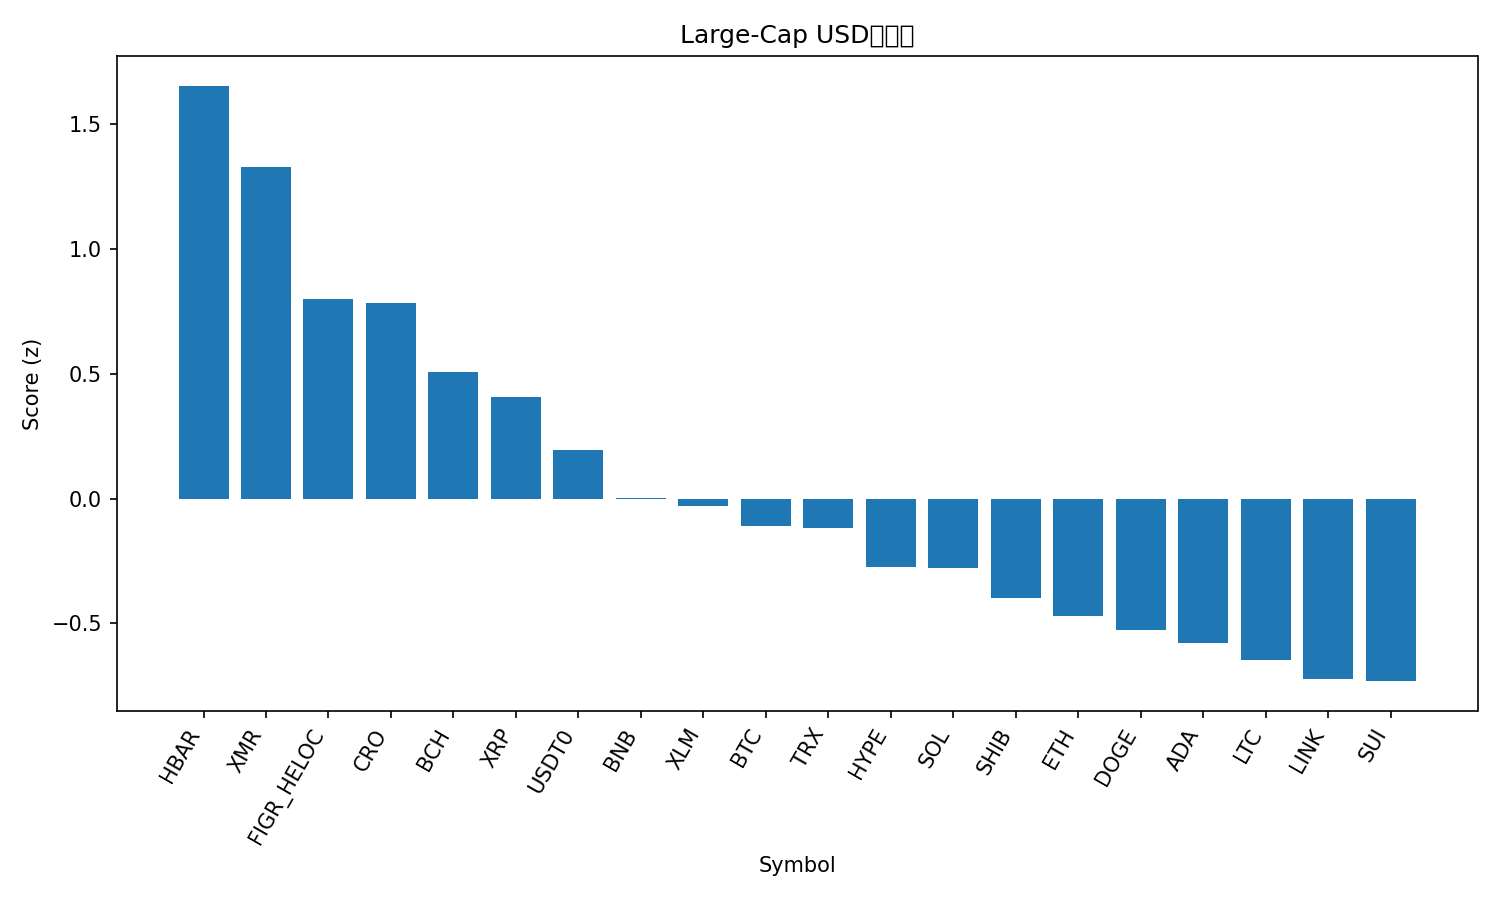

Values plotted in this chart, from the file beside it:
rank, name, symbol, price, pct_1h, pct_24h, pct_7d, pct_1h_vs_btc, pct_24h_vs_btc, pct_7d_vs_btc, market_cap_rank, market_cap, volume_usd, score
1, Hedera, HBAR, 0.2011, -0.3869, 9.883, 12.29, 0.2873, 10.57, 10.09, 27, 8541237455, 995647335, 1.652
2, Monero, XMR, 342.9, 1.619, -0.5359, 9.033, 2.293, 0.1536, 6.832, 32, 6325700381, 153464992, 1.326
3, Figure Heloc, FIGR_HELOC, 1.029, -0.03832, 3.722, 3.572, 0.6359, 4.412, 1.371, 15, 13623742906, 68061013, 0.7985
4, Cronos, CRO, 0.159, -0.2317, 4.188, 4.656, 0.4425, 4.877, 2.454, 35, 5736134378, 59959410, 0.7821
5, Bitcoin Cash, BCH, 561.3, -0.2312, 0.3892, 12.11, 0.443, 1.079, 9.91, 18, 11196024447, 626092873, 0.5046
6, XRP, XRP, 2.66, 0.2137, -1.112, 6.561, 0.8879, -0.4224, 4.359, 4, 159836831560, 4545957244, 0.4068
7, USDT0, USDT0, 0.9998, -0.06871, -0.02522, -0.01111, 0.6055, 0.6642, -2.213, 31, 6956072538, 375401869, 0.1949
8, BNB, BNB, 1142, -0.5318, -0.5623, 4.565, 0.1424, 0.1271, 2.364, 5, 157196381824, 2377498480, 0.00192
9, Stellar, XLM, 0.3267, -0.2899, -0.6349, -0.84, 0.3843, 0.05456, -3.041, 20, 10466504598, 613798218, -0.03038
10, Bitcoin, BTC, 114714, -0.6742, -0.6894, 2.201, 0.0, 0.0, 0.0, 1, 2287507532853, 57402918010, -0.1104
11, TRON, TRX, 0.2991, -0.1412, -0.3507, -8.027, 0.533, 0.3388, -10.23, 10, 28317597600, 594300527, -0.1161
12, Hyperliquid, HYPE, 47.33, -2.423, 0.6978, 26.1, -1.749, 1.387, 23.89, 16, 12830709778, 687203187, -0.276
13, Solana, SOL, 199.1, -0.7144, -1.48, 2.173, -0.0402, -0.7909, -0.02827, 6, 109543850678, 6871399213, -0.2784
14, Shiba Inu, SHIB, 1.028e-05, -0.3423, -3.147, -1.229, 0.3319, -2.458, -3.431, 34, 6060827051, 135420053, -0.3967
15, Ethereum, ETH, 4106, -0.8169, -2.772, 2.152, -0.1427, -2.083, -0.04918, 2, 495638954948, 30801912215, -0.4689
16, Dogecoin, DOGE, 0.2005, -0.7889, -2.399, -0.5854, -0.1147, -1.71, -2.787, 9, 30391848827, 2014261296, -0.5266
17, Cardano, ADA, 0.664, -0.8021, -2.606, -1.154, -0.1279, -1.916, -3.356, 11, 24300485043, 1452460859, -0.578
18, Litecoin, LTC, 98.97, -0.9314, -3.403, 2.564, -0.2573, -2.714, 0.3621, 30, 7570262200, 1415135876, -0.6472
19, Chainlink, LINK, 18.36, -1.247, -2.089, 0.09989, -0.5732, -1.399, -2.102, 17, 12793112016, 764242756, -0.7244
20, Sui, SUI, 2.59, -0.8039, -3.296, -3.303, -0.1297, -2.607, -5.504, 22, 9375682630, 815932076, -0.7309
21, Avalanche, AVAX, 19.94, -0.9512, -3.684, -2.648, -0.277, -2.994, -4.849, 28, 8515523240, 494772571, -0.8449
